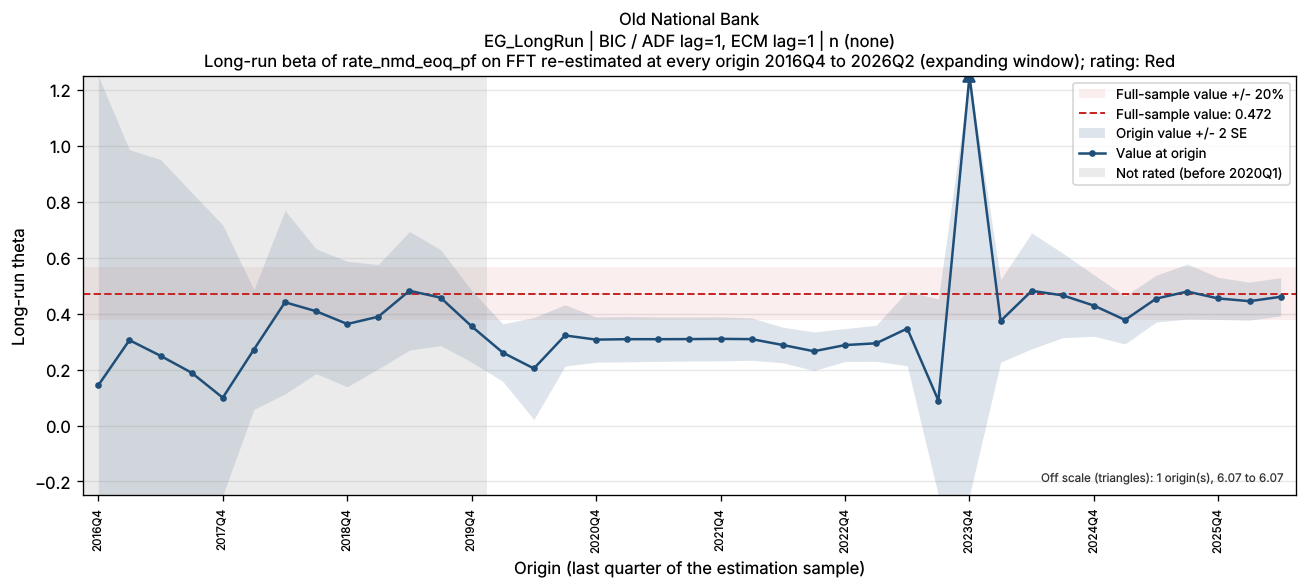

Data behind this chart, as committed beside it:
bank_name, test_name, IC/selected lag, trend type, origin, param, n_obs, beta, beta_se, beta_p, lambda, lambda_neg, full_sample_beta, dev, abs_dev_share, abs_dev_se
Old National Bank, EG_LongRun, BIC / ADF lag=1, ECM lag=1, n (none), 2016Q4, FFT, 18, 0.1438, 0.8506, 0.8682, -0.01753, -0.01753, 0.4721, -0.3283, 0.6954, 0.3859
Old National Bank, EG_LongRun, BIC / ADF lag=1, ECM lag=1, n (none), 2017Q1, FFT, 19, 0.3053, 0.3404, 0.384, -0.02872, -0.02872, 0.4721, -0.1667, 0.3532, 0.4898
Old National Bank, EG_LongRun, BIC / ADF lag=1, ECM lag=1, n (none), 2017Q2, FFT, 20, 0.2493, 0.3511, 0.488, -0.02601, -0.02601, 0.4721, -0.2228, 0.472, 0.6345
Old National Bank, EG_LongRun, BIC / ADF lag=1, ECM lag=1, n (none), 2017Q3, FFT, 21, 0.1887, 0.3223, 0.5659, -0.02388, -0.02388, 0.4721, -0.2834, 0.6003, 0.8794
Old National Bank, EG_LongRun, BIC / ADF lag=1, ECM lag=1, n (none), 2017Q4, FFT, 22, 0.09945, 0.3089, 0.7512, -0.02168, -0.02168, 0.4721, -0.3726, 0.7893, 1.206
Old National Bank, EG_LongRun, BIC / ADF lag=1, ECM lag=1, n (none), 2018Q1, FFT, 23, 0.2717, 0.107, 0.01997, -0.0373, -0.0373, 0.4721, -0.2004, 0.4245, 1.874
Old National Bank, EG_LongRun, BIC / ADF lag=1, ECM lag=1, n (none), 2018Q2, FFT, 24, 0.4408, 0.164, 0.01414, -0.06291, -0.06291, 0.4721, -0.03124, 0.06618, 0.1905
Old National Bank, EG_LongRun, BIC / ADF lag=1, ECM lag=1, n (none), 2018Q3, FFT, 25, 0.4087, 0.1115, 0.001442, -0.08522, -0.08522, 0.4721, -0.06334, 0.1342, 0.568
Old National Bank, EG_LongRun, BIC / ADF lag=1, ECM lag=1, n (none), 2018Q4, FFT, 26, 0.3631, 0.1123, 0.00381, -0.07954, -0.07954, 0.4721, -0.109, 0.2309, 0.9708
Old National Bank, EG_LongRun, BIC / ADF lag=1, ECM lag=1, n (none), 2019Q1, FFT, 27, 0.3892, 0.09327, 0.0003661, -0.0833, -0.0833, 0.4721, -0.08289, 0.1756, 0.8887
Old National Bank, EG_LongRun, BIC / ADF lag=1, ECM lag=1, n (none), 2019Q2, FFT, 28, 0.4819, 0.1061, 0.0001325, -0.08677, -0.08677, 0.4721, 0.009816, 0.02079, 0.09255
Old National Bank, EG_LongRun, BIC / ADF lag=1, ECM lag=1, n (none), 2019Q3, FFT, 29, 0.4575, 0.08577, 1.5753656417560227e-05, -0.0908, -0.0908, 0.4721, -0.01462, 0.03098, 0.1705
Old National Bank, EG_LongRun, BIC / ADF lag=1, ECM lag=1, n (none), 2019Q4, FFT, 30, 0.3547, 0.06408, 8.239413054946365e-06, -0.09056, -0.09056, 0.4721, -0.1174, 0.2486, 1.832
Old National Bank, EG_LongRun, BIC / ADF lag=1, ECM lag=1, n (none), 2020Q1, FFT, 31, 0.2608, 0.05134, 2.463976034811816e-05, -0.07512, -0.07512, 0.4721, -0.2113, 0.4476, 4.115
Old National Bank, EG_LongRun, BIC / ADF lag=1, ECM lag=1, n (none), 2020Q2, FFT, 32, 0.2041, 0.09116, 0.03332, -0.05273, -0.05273, 0.4721, -0.268, 0.5678, 2.94
Old National Bank, EG_LongRun, BIC / ADF lag=1, ECM lag=1, n (none), 2020Q3, FFT, 33, 0.3221, 0.0548, 2.2204573648465964e-06, -0.08923, -0.08923, 0.4721, -0.1499, 0.3176, 2.736
Old National Bank, EG_LongRun, BIC / ADF lag=1, ECM lag=1, n (none), 2020Q4, FFT, 34, 0.3072, 0.04039, 1.7528191513402678e-08, -0.1119, -0.1119, 0.4721, -0.1648, 0.3492, 4.081
Old National Bank, EG_LongRun, BIC / ADF lag=1, ECM lag=1, n (none), 2021Q1, FFT, 35, 0.3088, 0.04053, 1.3684287602777528e-08, -0.1104, -0.1104, 0.4721, -0.1633, 0.3458, 4.028
Old National Bank, EG_LongRun, BIC / ADF lag=1, ECM lag=1, n (none), 2021Q2, FFT, 36, 0.3088, 0.03967, 7.086435252114589e-09, -0.1105, -0.1105, 0.4721, -0.1633, 0.346, 4.117
Old National Bank, EG_LongRun, BIC / ADF lag=1, ECM lag=1, n (none), 2021Q3, FFT, 37, 0.3091, 0.03921, 4.326120689297321e-09, -0.1099, -0.1099, 0.4721, -0.163, 0.3452, 4.157
Old National Bank, EG_LongRun, BIC / ADF lag=1, ECM lag=1, n (none), 2021Q4, FFT, 38, 0.3099, 0.03928, 3.441757191903327e-09, -0.1084, -0.1084, 0.4721, -0.1621, 0.3434, 4.128
Old National Bank, EG_LongRun, BIC / ADF lag=1, ECM lag=1, n (none), 2022Q1, FFT, 39, 0.3089, 0.03779, 1.2474406447577495e-09, -0.1101, -0.1101, 0.4721, -0.1632, 0.3456, 4.317
Old National Bank, EG_LongRun, BIC / ADF lag=1, ECM lag=1, n (none), 2022Q2, FFT, 40, 0.288, 0.03178, 8.070749052940999e-11, -0.1352, -0.1352, 0.4721, -0.1841, 0.39, 5.794
Old National Bank, EG_LongRun, BIC / ADF lag=1, ECM lag=1, n (none), 2022Q3, FFT, 41, 0.2657, 0.03444, 3.239094969288454e-09, -0.1316, -0.1316, 0.4721, -0.2064, 0.4372, 5.993
Old National Bank, EG_LongRun, BIC / ADF lag=1, ECM lag=1, n (none), 2022Q4, FFT, 42, 0.2877, 0.02946, 6.5602623671941776e-12, -0.1958, -0.1958, 0.4721, -0.1844, 0.3906, 6.259
Old National Bank, EG_LongRun, BIC / ADF lag=1, ECM lag=1, n (none), 2023Q1, FFT, 43, 0.2941, 0.03221, 3.1502418806689734e-11, -0.1825, -0.1825, 0.4721, -0.178, 0.3771, 5.527
Old National Bank, EG_LongRun, BIC / ADF lag=1, ECM lag=1, n (none), 2023Q2, FFT, 44, 0.3469, 0.06665, 6.144408192334884e-06, -0.1401, -0.1401, 0.4721, -0.1252, 0.2652, 1.878
Old National Bank, EG_LongRun, BIC / ADF lag=1, ECM lag=1, n (none), 2023Q3, FFT, 45, 0.08948, 0.1813, 0.6243, 0.1038, 0.1038, 0.4721, -0.3826, 0.8104, 2.11
Old National Bank, EG_LongRun, BIC / ADF lag=1, ECM lag=1, n (none), 2023Q4, FFT, 46, 6.07, 117.1, 0.9589, -0.0033, -0.0033, 0.4721, 5.598, 11.86, 0.0478
Old National Bank, EG_LongRun, BIC / ADF lag=1, ECM lag=1, n (none), 2024Q1, FFT, 47, 0.374, 0.07388, 8.26255977441968e-06, -0.1367, -0.1367, 0.4721, -0.09812, 0.2078, 1.328
Old National Bank, EG_LongRun, BIC / ADF lag=1, ECM lag=1, n (none), 2024Q2, FFT, 48, 0.4817, 0.1036, 3.0276897561081587e-05, -0.09409, -0.09409, 0.4721, 0.009611, 0.02036, 0.0928
Old National Bank, EG_LongRun, BIC / ADF lag=1, ECM lag=1, n (none), 2024Q3, FFT, 49, 0.4653, 0.07551, 1.789165917705383e-07, -0.0996, -0.0996, 0.4721, -0.006745, 0.01429, 0.08932
Old National Bank, EG_LongRun, BIC / ADF lag=1, ECM lag=1, n (none), 2024Q4, FFT, 50, 0.4288, 0.05482, 5.418751486272887e-10, -0.1105, -0.1105, 0.4721, -0.04326, 0.09163, 0.789
Old National Bank, EG_LongRun, BIC / ADF lag=1, ECM lag=1, n (none), 2025Q1, FFT, 51, 0.3776, 0.04288, 1.636711971902675e-11, -0.1259, -0.1259, 0.4721, -0.09446, 0.2001, 2.203
Old National Bank, EG_LongRun, BIC / ADF lag=1, ECM lag=1, n (none), 2025Q2, FFT, 52, 0.4539, 0.04176, 1.5448485322985433e-14, -0.1253, -0.1253, 0.4721, -0.01823, 0.03861, 0.4365
Old National Bank, EG_LongRun, BIC / ADF lag=1, ECM lag=1, n (none), 2025Q3, FFT, 53, 0.479, 0.04925, 5.013296085071821e-13, -0.1111, -0.1111, 0.4721, 0.006969, 0.01476, 0.1415
Old National Bank, EG_LongRun, BIC / ADF lag=1, ECM lag=1, n (none), 2025Q4, FFT, 54, 0.4545, 0.03764, 1.9663076230945187e-16, -0.1332, -0.1332, 0.4721, -0.01762, 0.03732, 0.468
Old National Bank, EG_LongRun, BIC / ADF lag=1, ECM lag=1, n (none), 2026Q1, FFT, 55, 0.4447, 0.03395, 6.058481206157565e-18, -0.1355, -0.1355, 0.4721, -0.02736, 0.05796, 0.8059
Old National Bank, EG_LongRun, BIC / ADF lag=1, ECM lag=1, n (none), 2026Q2, FFT, 56, 0.4603, 0.03418, 1.3800949580272254e-18, -0.1338, -0.1338, 0.4721, -0.01177, 0.02493, 0.3443
